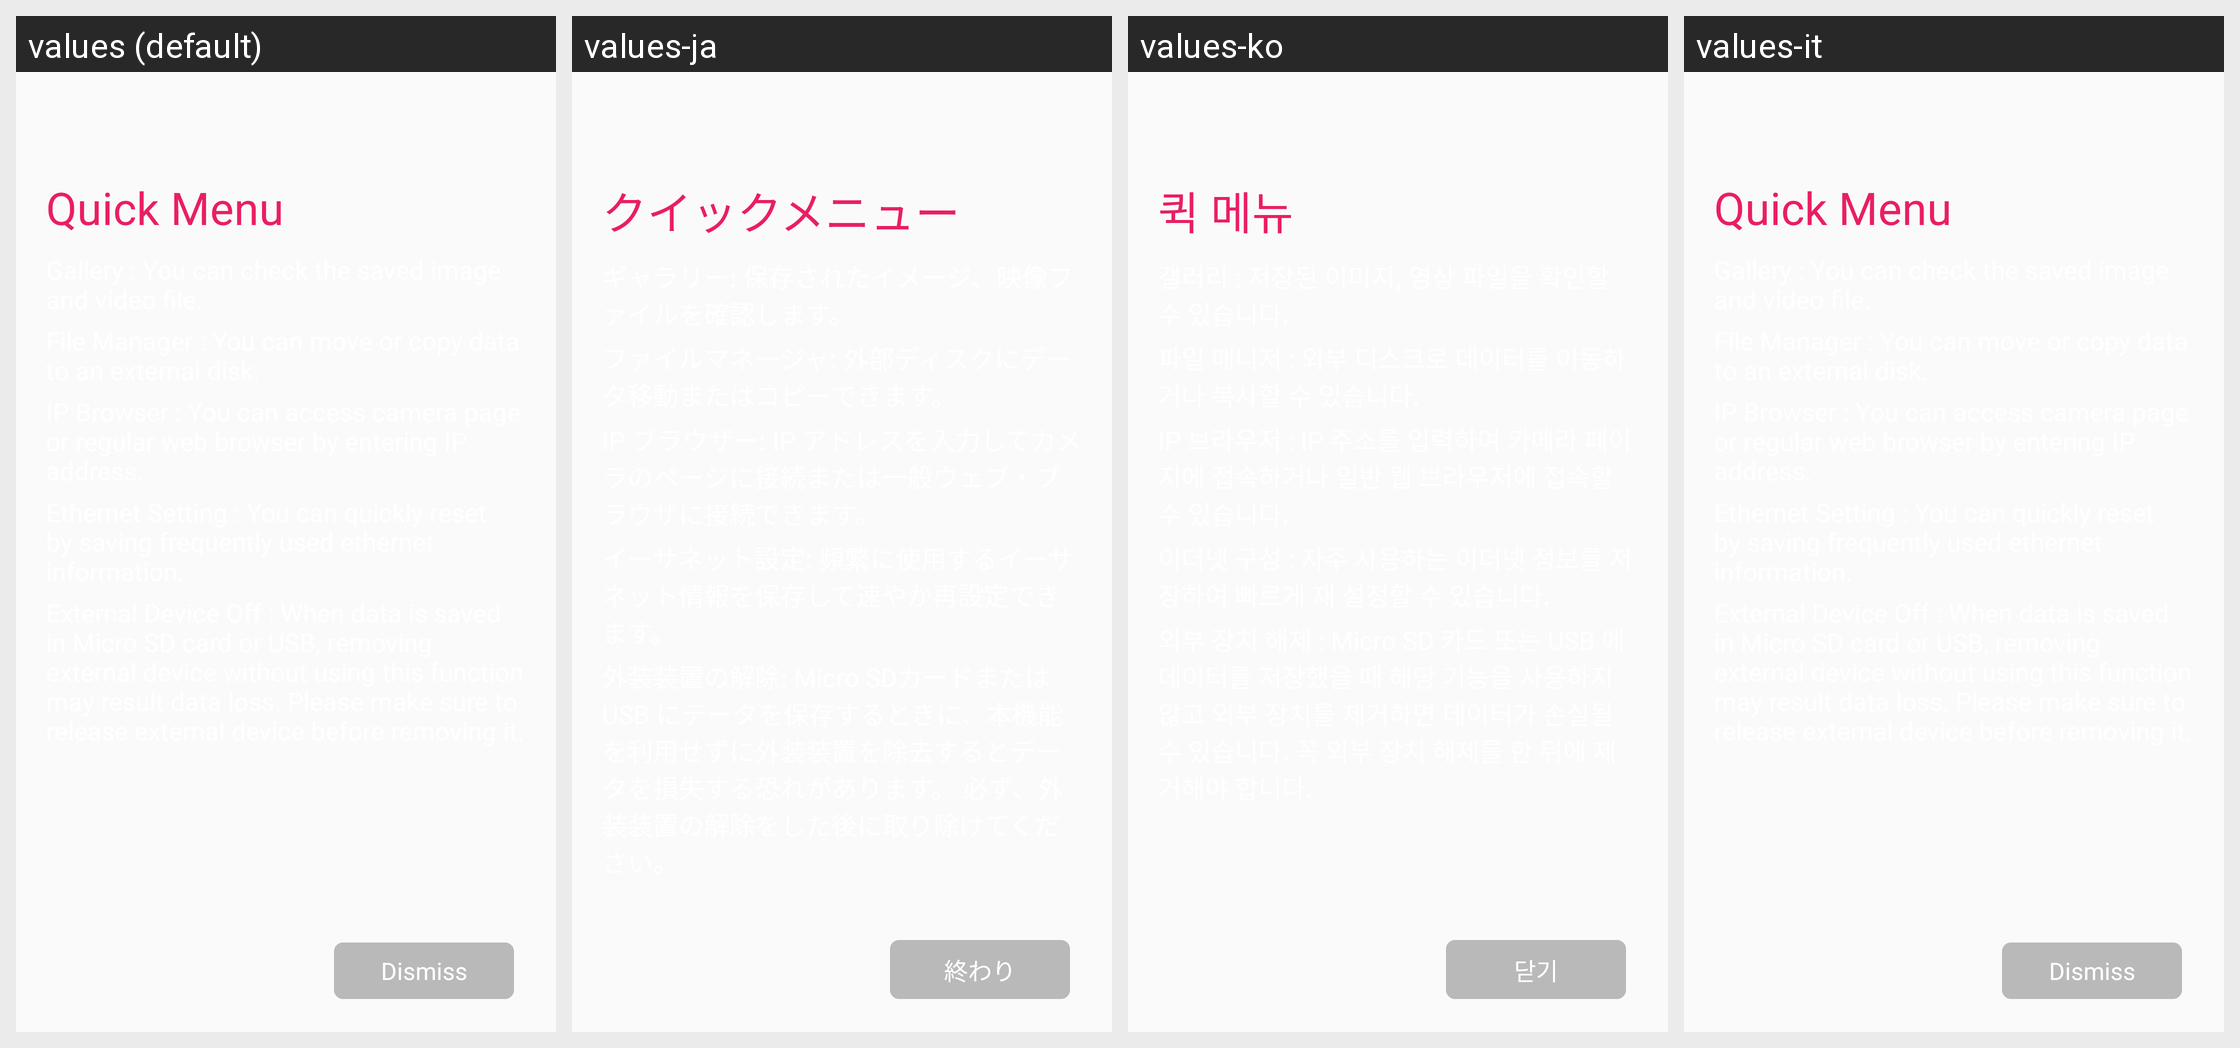

For this localized Android screen grid, give each drawn string resource with its value in every locale shown.
Android screen res/layout/factory_quick.xml rendered under 4 locales, left to right: values (default), values-ja, values-ko, values-it. Device: Nexus 5 (rendered at 1080×1920; each locale shown at half size, 540×960, under a caption strip naming it); theme AppTheme.
Other locales in the repository, not shown: values-de, values-en.
Strings drawn on this screen, with the default value and each locale's value (text and hints the layout hard-codes, and strings that could not be matched under every locale, appear in the picture but are not listed):

factory_quick_string1
  values: Quick Menu
  values-ja: クイックメニュー
  values-ko: 퀵 메뉴
  values-it: Quick Menu

dismiss
  values: Dismiss
  values-ja: 終わり
  values-ko: 닫기
  values-it: Dismiss
